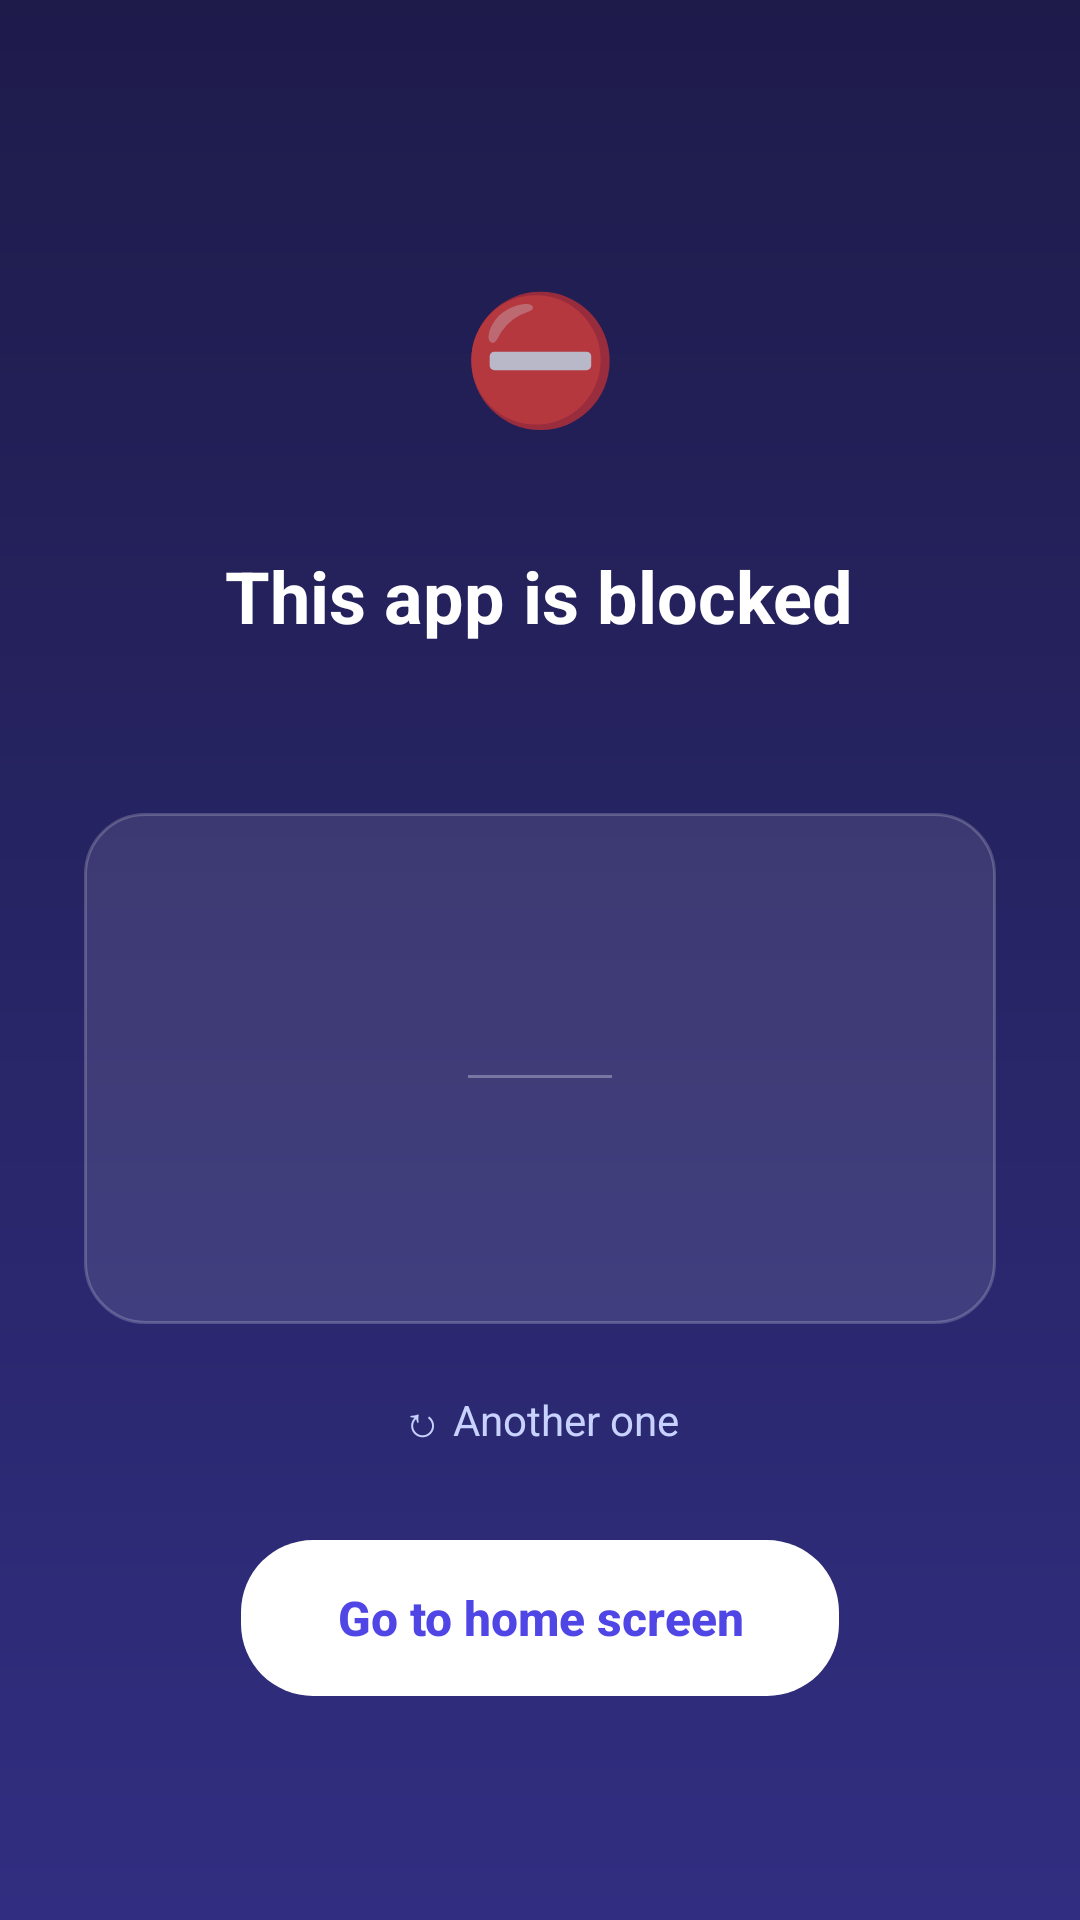

Produce the Android XML layout that renders to this screen, including the resource entries it uses.
<!-- AndroidManifest.xml: activity theme BlockedTheme -->
<!-- res/layout/activity_blocked.xml -->
<?xml version="1.0" encoding="utf-8"?>
<ScrollView xmlns:android="http://schemas.android.com/apk/res/android"
    android:layout_width="match_parent"
    android:layout_height="match_parent"
    android:background="@drawable/bg_blocked_screen"
    android:fillViewport="true"
>

    <LinearLayout
        android:layout_width="match_parent"
        android:layout_height="wrap_content"
        android:gravity="center"
        android:orientation="vertical"
        android:padding="28dp">

        <TextView
            android:layout_width="88dp"
            android:layout_height="88dp"
            android:background="@drawable/bg_blocked_circle"
            android:gravity="center"
            android:text="⛔"
            android:textSize="42sp" />

        <TextView
            android:id="@+id/title"
            android:layout_width="wrap_content"
            android:layout_height="wrap_content"
            android:layout_marginTop="20dp"
            android:gravity="center"
            android:text="@string/blocked_title"
            android:textColor="#FFFFFF"
            android:textSize="24sp"
            android:textStyle="bold" />

        <TextView
            android:id="@+id/message"
            android:layout_width="wrap_content"
            android:layout_height="wrap_content"
            android:layout_marginTop="8dp"
            android:gravity="center"
            android:lineSpacingMultiplier="1.2"
            android:textColor="#C7D2FE"
            android:textSize="15sp" />

        
        <LinearLayout
            android:layout_width="match_parent"
            android:layout_height="wrap_content"
            android:layout_marginTop="28dp"
            android:background="@drawable/bg_quote"
            android:orientation="vertical"
            android:padding="22dp">

            <TextView
                android:id="@+id/quoteFa"
                android:layout_width="match_parent"
                android:layout_height="wrap_content"
                android:gravity="center"
                android:lineSpacingMultiplier="1.5"
                android:textColor="#FFFFFF"
                android:textDirection="rtl"
                android:textSize="19sp" />

            <TextView
                android:id="@+id/quoteByFa"
                android:layout_width="match_parent"
                android:layout_height="wrap_content"
                android:layout_marginTop="6dp"
                android:gravity="center"
                android:textColor="#A5B4FC"
                android:textDirection="rtl"
                android:textSize="13sp" />

            <View
                android:layout_width="48dp"
                android:layout_height="1dp"
                android:layout_gravity="center_horizontal"
                android:layout_marginTop="16dp"
                android:layout_marginBottom="16dp"
                android:background="#4DFFFFFF" />

            <TextView
                android:id="@+id/quoteEn"
                android:layout_width="match_parent"
                android:layout_height="wrap_content"
                android:gravity="center"
                android:lineSpacingMultiplier="1.3"
                android:textColor="#E0E7FF"
                android:textDirection="ltr"
                android:textSize="15sp"
                android:textStyle="italic" />

            <TextView
                android:id="@+id/quoteByEn"
                android:layout_width="match_parent"
                android:layout_height="wrap_content"
                android:layout_marginTop="6dp"
                android:gravity="center"
                android:textColor="#A5B4FC"
                android:textDirection="ltr"
                android:textSize="13sp" />
        </LinearLayout>

        <TextView
            android:id="@+id/nextQuote"
            android:layout_width="wrap_content"
            android:layout_height="40dp"
            android:layout_marginTop="12dp"
            android:background="@drawable/bg_row"
            android:clickable="true"
            android:focusable="true"
            android:gravity="center"
            android:paddingStart="16dp"
            android:paddingEnd="16dp"
            android:text="@string/next_quote"
            android:textColor="#C7D2FE"
            android:textSize="14sp" />

        <Button
            android:id="@+id/homeBtn"
            android:layout_width="wrap_content"
            android:layout_height="52dp"
            android:layout_marginTop="20dp"
            android:background="@drawable/btn_white"
            android:paddingStart="32dp"
            android:paddingEnd="32dp"
            android:stateListAnimator="@null"
            android:text="@string/go_home"
            android:textAllCaps="false"
            android:textColor="@color/primary"
            android:textSize="16sp"
            android:textStyle="bold" />

        <Button
            android:id="@+id/openAppBtn"
            android:layout_width="wrap_content"
            android:layout_height="48dp"
            android:layout_marginTop="10dp"
            android:background="@drawable/btn_on_status"
            android:paddingStart="28dp"
            android:paddingEnd="28dp"
            android:stateListAnimator="@null"
            android:text="@string/open_app"
            android:textAllCaps="false"
            android:textColor="#FFFFFF"
            android:textSize="15sp"
            android:visibility="gone" />
    </LinearLayout>
</ScrollView>
<!-- resources referenced by this layout -->
<resources>
  <color name="primary">#4F46E5</color>
  <!-- drawable bg_blocked_screen (drawable) -->
  <?xml version="1.0" encoding="utf-8"?>
  <shape xmlns:android="http://schemas.android.com/apk/res/android" android:shape="rectangle">
      <gradient android:angle="270" android:startColor="#1E1B4B" android:endColor="#312E81" />
  </shape>
  <!-- drawable bg_quote (drawable) -->
  <?xml version="1.0" encoding="utf-8"?>
  <shape xmlns:android="http://schemas.android.com/apk/res/android" android:shape="rectangle">
      <solid android:color="#1AFFFFFF" />
      <corners android:radius="20dp" />
      <stroke android:width="1dp" android:color="#33FFFFFF" />
  </shape>
  <!-- drawable bg_row (drawable) -->
  <?xml version="1.0" encoding="utf-8"?>
  <ripple xmlns:android="http://schemas.android.com/apk/res/android" android:color="#14000000">
      <item android:id="@android:id/mask">
          <color android:color="#FFFFFFFF" />
      </item>
  </ripple>
  <!-- drawable btn_on_status (drawable) -->
  <?xml version="1.0" encoding="utf-8"?>
  <ripple xmlns:android="http://schemas.android.com/apk/res/android" android:color="#33FFFFFF">
      <item>
          <shape android:shape="rectangle">
              <solid android:color="#26FFFFFF" />
              <corners android:radius="12dp" />
              <stroke android:width="1dp" android:color="#80FFFFFF" />
          </shape>
      </item>
  </ripple>
  <!-- drawable btn_white (drawable) -->
  <?xml version="1.0" encoding="utf-8"?>
  <ripple xmlns:android="http://schemas.android.com/apk/res/android" android:color="#224F46E5">
      <item>
          <shape android:shape="rectangle">
              <solid android:color="#FFFFFF" />
              <corners android:radius="24dp" />
          </shape>
      </item>
  </ripple>
  <string name="blocked_title">This app is blocked</string>
  <string name="go_home">Go to home screen</string>
  <string name="next_quote">↻ Another one</string>
  <string name="open_app">Open Social Blocker</string>
  <style name="BlockedTheme" parent="android:Theme.Material.NoActionBar">
          <item name="android:statusBarColor">#1E1B4B</item>
          <item name="android:navigationBarColor">#312E81</item>
          <item name="android:colorAccent">@color/primary</item>
      </style>
</resources>
